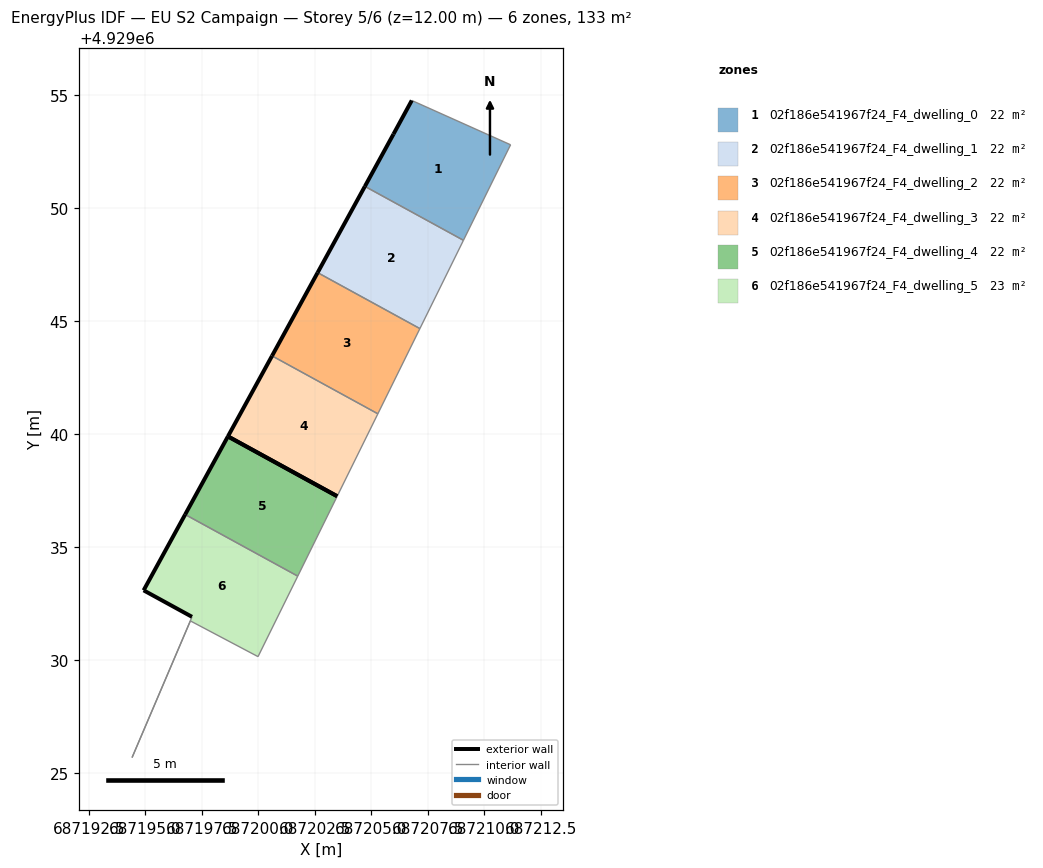
=== STOREY PLAN SPEC (per zone: floor XY polygon, exterior-wall plan segments, windows/doors) ===
zone 1: 02f186e541967f24_F4_dwelling_0  (22.0 m²)
  floor: (687209.07, 4929048.58) (687211.15, 4929052.80) (687206.78, 4929054.76) (687205.97, 4929053.27) (687204.71, 4929050.96)
  exterior wall: (687204.71, 4929050.96) – (687205.97, 4929053.27)  [2.6 m]
  exterior wall: (687205.97, 4929053.27) – (687206.79, 4929054.76)  [1.7 m]
  interior walls: 3
zone 2: 02f186e541967f24_F4_dwelling_1  (22.0 m²)
  floor: (687207.14, 4929044.67) (687209.07, 4929048.58) (687204.71, 4929050.96) (687202.62, 4929047.15)
  exterior wall: (687202.62, 4929047.15) – (687204.71, 4929050.96)  [4.3 m]
  interior walls: 3
zone 3: 02f186e541967f24_F4_dwelling_2  (22.0 m²)
  floor: (687205.28, 4929040.91) (687207.14, 4929044.67) (687202.62, 4929047.15) (687200.60, 4929043.47)
  exterior wall: (687200.60, 4929043.47) – (687202.62, 4929047.15)  [4.2 m]
  interior walls: 3
zone 4: 02f186e541967f24_F4_dwelling_3  (22.0 m²)
  floor: (687203.49, 4929037.26) (687205.28, 4929040.91) (687200.60, 4929043.47) (687198.65, 4929039.91)
  exterior wall: (687198.65, 4929039.91) – (687200.60, 4929043.47)  [4.1 m]
  exterior wall: (687203.49, 4929037.26) – (687198.65, 4929039.91)  [5.5 m]
  interior walls: 2
zone 5: 02f186e541967f24_F4_dwelling_4  (22.0 m²)
  floor: (687201.74, 4929033.73) (687203.49, 4929037.26) (687198.65, 4929039.91) (687196.76, 4929036.45)
  exterior wall: (687196.76, 4929036.45) – (687198.65, 4929039.91)  [3.9 m]
  exterior wall: (687198.65, 4929039.91) – (687203.49, 4929037.26)  [5.5 m]
  interior walls: 2
zone 6: 02f186e541967f24_F4_dwelling_5  (22.6 m²)
  floor: (687199.98, 4929030.17) (687201.74, 4929033.73) (687196.76, 4929036.45) (687194.92, 4929033.10) (687197.06, 4929031.93) (687194.73, 4929026.44) (687196.99, 4929031.75)
  floor: (687194.42, 4929025.70) (687197.06, 4929031.93) (687194.41, 4929025.71)
  exterior wall: (687197.06, 4929031.93) – (687194.93, 4929033.10)  [2.4 m]
  exterior wall: (687194.93, 4929033.10) – (687196.76, 4929036.45)  [3.8 m]
  interior walls: 6

=== DERIVED (storey summary) ===
Building: EU S2 Campaign
Storey: 5 of 6  (floor level z = 12.00 m)
Storey gross floor area: 132.7 m²
Zones on this storey: 6
  - 02f186e541967f24_F4_dwelling_0: floor 22.0 m²; exterior wall 4.3 m (13.0 m²); WWR 0.0%
  - 02f186e541967f24_F4_dwelling_1: floor 22.0 m²; exterior wall 4.3 m (13.0 m²); WWR 0.0%
  - 02f186e541967f24_F4_dwelling_2: floor 22.0 m²; exterior wall 4.2 m (12.6 m²); WWR 0.0%
  - 02f186e541967f24_F4_dwelling_3: floor 22.0 m²; exterior wall 9.6 m (28.7 m²); WWR 0.0%
  - 02f186e541967f24_F4_dwelling_4: floor 22.0 m²; exterior wall 9.4 m (28.3 m²); WWR 0.0%
  - 02f186e541967f24_F4_dwelling_5: floor 22.6 m²; exterior wall 6.3 m (18.8 m²); WWR 0.0%
Zone adjacency (shared interzone walls):
  - 02f186e541967f24_F4_dwelling_0 ↔ 02f186e541967f24_F4_dwelling_1
  - 02f186e541967f24_F4_dwelling_1 ↔ 02f186e541967f24_F4_dwelling_2
  - 02f186e541967f24_F4_dwelling_2 ↔ 02f186e541967f24_F4_dwelling_3
  - 02f186e541967f24_F4_dwelling_4 ↔ 02f186e541967f24_F4_dwelling_5